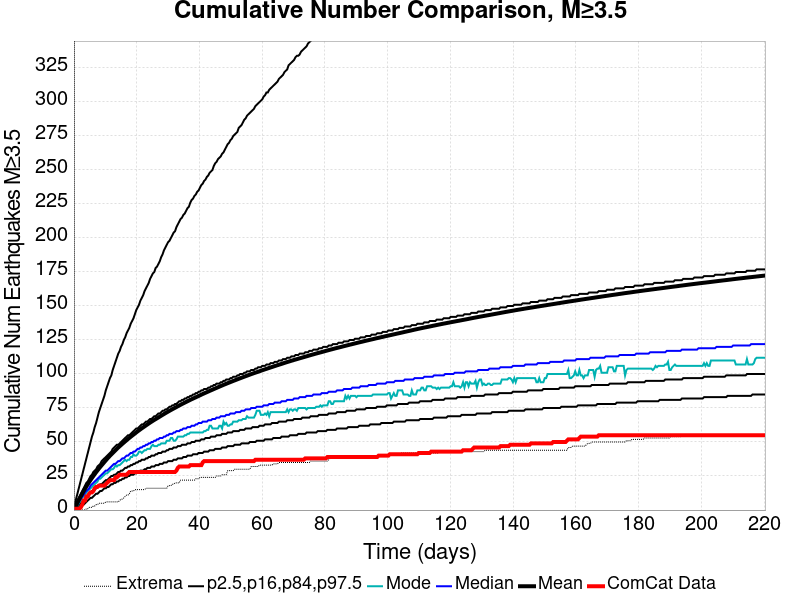

The data file committed next to this chart (first rows):
Time (days), ComCat Data, Simulation Mean, Simulation Median, Simulation Mode, Simulation Minimum, Simulation Maximum, 2.5 %-ile, 16 %-ile, 84 %-ile, 97.5 %-ile
0.0, 0.0, 0.0, 0.0, 0.0, 0.0, 0.0, 0.0, 0.0, 0.0, 0.0
0.4414, 1.0, 2.089, 2.0, 1.0, 0.0, 955.0, 0.0, 0.0, 3.0, 6.0
0.8829, 1.0, 4.243, 3.0, 3.0, 0.0, 1412, 0.0, 2.0, 6.0, 10.0
1.324, 1.0, 6.309, 5.0, 4.0, 0.0, 1618, 1.0, 3.0, 8.0, 14.0
1.766, 1.0, 8.308, 7.0, 6.0, 0.0, 1813, 2.0, 4.0, 10.0, 18.0
2.207, 2.0, 10.25, 8.0, 7.0, 0.0, 2339, 3.0, 5.0, 12.0, 22.0
2.649, 4.0, 12.15, 10.0, 9.0, 0.0, 2550, 4.0, 6.0, 14.0, 26.0
3.09, 7.0, 13.94, 11.0, 10.0, 0.0, 2723, 4.0, 7.0, 16.0, 30.0
3.531, 7.0, 15.68, 13.0, 11.0, 0.0, 2854, 5.0, 8.0, 18.0, 34.0
3.973, 10.0, 17.37, 14.0, 13.0, 1.0, 2957, 6.0, 10.0, 20.0, 38.0
4.414, 10.0, 18.98, 15.0, 14.0, 1.0, 3027, 7.0, 11.0, 21.0, 42.0
4.856, 12.0, 20.59, 16.0, 15.0, 2.0, 3152, 8.0, 12.0, 23.0, 46.0
5.297, 13.0, 22.13, 18.0, 16.0, 2.0, 3215, 9.0, 13.0, 25.0, 50.0
5.739, 13.0, 23.59, 19.0, 17.0, 2.0, 3264, 9.0, 14.0, 26.0, 54.0
6.18, 14.0, 25, 20.0, 18.0, 3.0, 3310, 10.0, 14.0, 28.0, 57.0
6.621, 16.0, 26.42, 21.0, 19.0, 3.0, 3359, 11.0, 15.0, 29.0, 61.0
7.063, 17.0, 27.8, 22.0, 20.0, 4.0, 3400, 12.0, 16.0, 30.0, 64.0
7.504, 17.0, 29.13, 23.0, 21.0, 4.0, 3434, 12.0, 17.0, 32.0, 68.0
7.946, 18.0, 30.44, 24.0, 23.0, 5.0, 3507, 13.0, 18.0, 33.0, 72.0
8.387, 18.0, 31.71, 25.0, 23.0, 5.0, 3556, 14.0, 19.0, 34.0, 75.0
8.829, 18.0, 32.91, 26.0, 24.0, 5.0, 3593, 14.0, 19.0, 36.0, 78.0
9.27, 18.0, 34.1, 27.0, 25.0, 5.0, 3623, 15.0, 20.0, 37.0, 81.0
9.711, 18.0, 35.33, 28.0, 26.0, 5.0, 3648, 16.0, 21.0, 38.0, 84.0
10.15, 19.0, 36.5, 29.0, 27.0, 6.0, 3680, 16.0, 22.0, 39.0, 88.0
10.59, 20.0, 37.69, 29.0, 27.0, 6.0, 3713, 17.0, 22.0, 40.0, 91.0
11.04, 21.0, 38.81, 30.0, 28.0, 6.0, 3730, 17.0, 23.0, 41.0, 94.0
11.48, 22.0, 39.88, 31.0, 29.0, 6.0, 3760, 18.0, 24.0, 42.0, 97.0
11.92, 22.0, 40.93, 32.0, 30.0, 6.0, 3824, 19.0, 25.0, 43.0, 99.0
12.36, 22.0, 41.96, 33.0, 30.0, 6.0, 3901, 19.0, 25.0, 45.0, 103.0
12.8, 22.0, 42.98, 34.0, 31.0, 6.0, 3928, 20.0, 26.0, 46.0, 106.0
13.24, 24.0, 44, 34.0, 33.0, 6.0, 3949, 20.0, 26.0, 47.0, 109.0
13.68, 24.0, 45.01, 35.0, 32.0, 6.0, 3982, 21.0, 27.0, 48.0, 112.0
14.13, 25.0, 45.98, 36.0, 33.0, 6.0, 4006, 21.0, 28.0, 48.0, 115.0
14.57, 26.0, 46.9, 36.0, 33.0, 7.0, 4026, 22.0, 28.0, 49.0, 117.0
15.01, 26.0, 47.81, 37.0, 34.0, 8.0, 4050, 22.0, 29.0, 50.0, 120.0
15.45, 26.0, 48.72, 38.0, 35.0, 8.0, 4073, 23.0, 29.0, 51.0, 122.0
15.89, 26.0, 49.61, 38.0, 36.0, 9.0, 4097, 23.0, 30.0, 52.0, 125.0
16.33, 26.0, 50.49, 39.0, 37.0, 10.0, 4118, 24.0, 31.0, 53.0, 127.0
16.77, 26.0, 51.34, 40.0, 36.0, 11.0, 4139, 24.0, 31.0, 54.0, 130.0
17.22, 27.0, 52.23, 40.0, 37.0, 11.0, 4169, 25.0, 32.0, 55.0, 132.0
17.66, 28.0, 53.06, 41.0, 37.0, 12.0, 4189, 25.0, 32.0, 55.0, 134.0
18.1, 28.0, 53.89, 42.0, 39.0, 14.0, 4213, 26.0, 33.0, 56.0, 137.0
18.54, 28.0, 54.69, 42.0, 39.0, 14.0, 4233, 26.0, 33.0, 57.0, 139.0
18.98, 28.0, 55.47, 43.0, 41.0, 14.0, 4256, 26.0, 34.0, 58.0, 141.0
19.42, 28.0, 56.29, 43.0, 40.0, 15.0, 4271, 27.0, 34.0, 59.0, 144.0
19.86, 28.0, 57.08, 44.0, 40.0, 15.0, 4289, 27.0, 35.0, 60.0, 147.0
20.31, 28.0, 57.87, 45.0, 41.0, 15.0, 4308, 28.0, 35.0, 60.0, 149.0
20.75, 28.0, 58.61, 45.0, 43.0, 15.0, 4328, 28.0, 36.0, 61.0, 151.0
21.19, 28.0, 59.35, 46.0, 43.0, 15.0, 4342, 29.0, 36.0, 62.0, 154.0
21.63, 28.0, 60.1, 46.0, 42.0, 15.0, 4360, 29.0, 37.0, 63.0, 156.0
22.07, 28.0, 60.8, 47.0, 43.0, 15.0, 4384, 29.0, 37.0, 63.0, 158.0
22.51, 28.0, 61.5, 47.0, 44.0, 15.0, 4401, 30.0, 37.0, 64.0, 161.0
22.95, 28.0, 62.22, 48.0, 44.0, 16.0, 4415, 30.0, 38.0, 65.0, 163.0
23.4, 28.0, 62.92, 48.0, 45.0, 16.0, 4428, 31.0, 38.0, 65.0, 165.0
23.84, 28.0, 63.61, 49.0, 45.0, 16.0, 4440, 31.0, 39.0, 66.0, 167.0
24.28, 28.0, 64.31, 49.0, 45.0, 16.0, 4466, 31.0, 39.0, 67.0, 170.0
24.72, 28.0, 64.96, 50.0, 47.0, 16.0, 4485, 32.0, 40.0, 67.0, 172.0
25.16, 28.0, 65.62, 50.0, 48.0, 16.0, 4511, 32.0, 40.0, 68.0, 174.0
25.6, 28.0, 66.26, 51.0, 47.0, 16.0, 4532, 32.0, 40.0, 69.0, 175.0
26.04, 28.0, 66.88, 51.0, 47.0, 16.0, 4544, 33.0, 41.0, 69.0, 178.0
... 440 more rows
